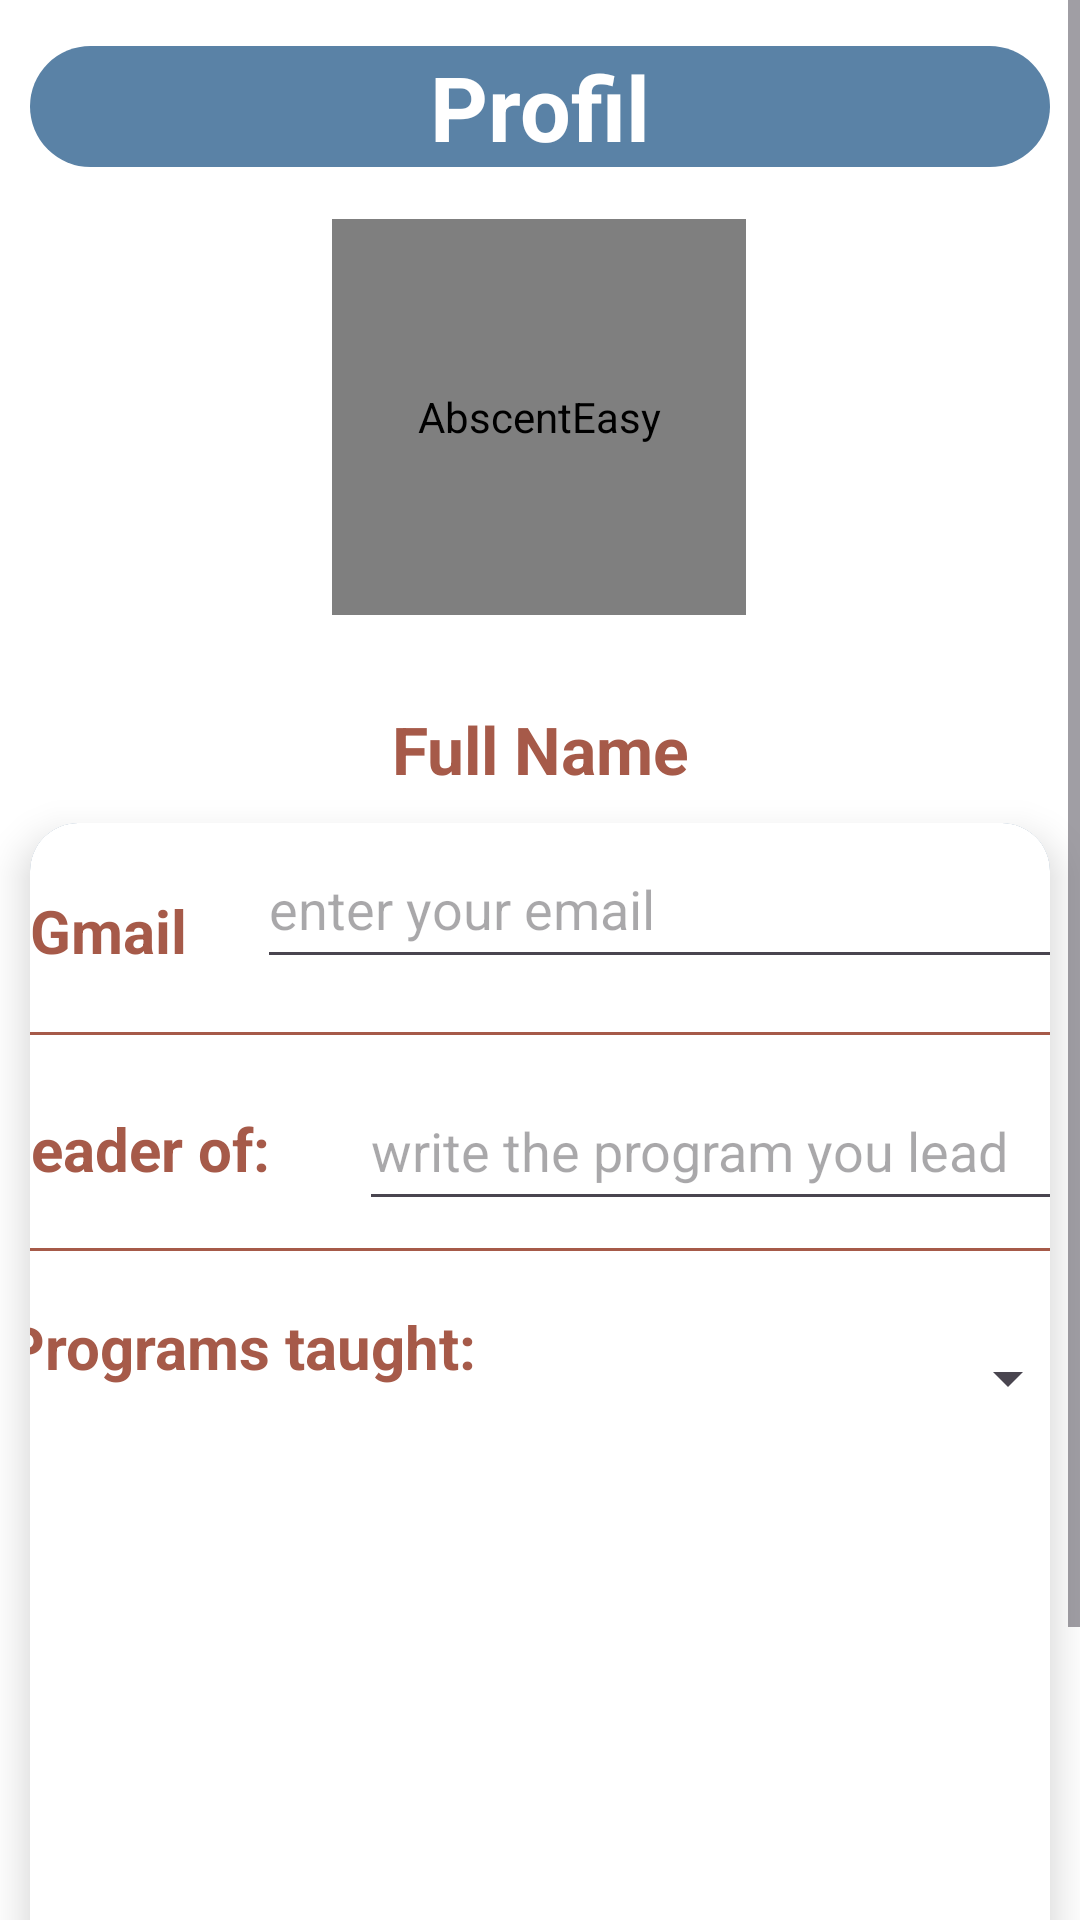

Produce the Android XML layout that renders to this screen, including the resource entries it uses.
<!-- AndroidManifest.xml: application theme Theme.APP_GA_PFE -->
<!-- res/layout/activity_profil_teacher.xml -->
<?xml version="1.0" encoding="utf-8"?>
<ScrollView xmlns:android="http://schemas.android.com/apk/res/android"
    xmlns:tools="http://schemas.android.com/tools"
    android:layout_width="match_parent"
    android:layout_height="match_parent"
    xmlns:app="http://schemas.android.com/apk/res-auto"
    android:background="@color/white"
    tools:context=".profil_teacher">

    <LinearLayout
        android:layout_width="match_parent"
        android:layout_height="wrap_content"
        android:orientation="vertical"
        android:background="@color/back_color">


        <androidx.constraintlayout.widget.ConstraintLayout
            android:layout_width="match_parent"
            android:layout_height="235dp"
            android:background="@color/back_color">

            <de.hdodenhof.circleimageview.CircleImageView
                android:id="@+id/profil_img"
                android:layout_width="138dp"
                android:layout_height="132dp"
                android:layout_gravity="center_horizontal"
                android:background="@drawable/circular"
                android:clickable="true"
                android:contentDescription="@string/app_name"
                android:onClick="openGallery"
                android:src="@drawable/teacher_icon"
                app:layout_constraintBottom_toBottomOf="parent"
                app:layout_constraintEnd_toEndOf="parent"
                app:layout_constraintHorizontal_bias="0.498"
                app:layout_constraintStart_toStartOf="parent"
                app:layout_constraintTop_toTopOf="parent"
                app:layout_constraintVertical_bias="0.708" />


            <androidx.constraintlayout.widget.ConstraintLayout
                android:layout_width="match_parent"
                android:layout_height="wrap_content"
                android:layout_margin="10dp"
                android:background="@drawable/mini_back"
                app:layout_constraintBottom_toBottomOf="parent"
                app:layout_constraintEnd_toEndOf="parent"
                app:layout_constraintHorizontal_bias="0.157"
                app:layout_constraintStart_toStartOf="parent"
                app:layout_constraintTop_toTopOf="parent"
                app:layout_constraintVertical_bias="0.031">

                <ImageView
                    android:id="@+id/back"
                    android:layout_width="45dp"
                    android:layout_height="33dp"
                    android:layout_gravity="start"
                    android:contentDescription="@string/app_name"
                    android:onClick="pageconnecter"
                    android:src="@drawable/baseline_arrow_back_24"
                    app:layout_constraintBottom_toBottomOf="parent"
                    app:layout_constraintEnd_toEndOf="parent"
                    app:layout_constraintHorizontal_bias="0.0"
                    app:layout_constraintStart_toStartOf="parent"
                    app:layout_constraintTop_toTopOf="parent"
                    app:layout_constraintVertical_bias="1.0"
                    tools:ignore="TouchTargetSizeCheck" />

                <TextView
                    android:id="@+id/textView5"
                    android:layout_width="wrap_content"
                    android:layout_height="wrap_content"
                    android:layout_gravity="center_horizontal"
                    android:text="Profil"
                    android:textColor="@color/back_color"
                    android:textSize="30dp"
                    android:textStyle="bold"
                    app:layout_constraintBottom_toBottomOf="parent"
                    app:layout_constraintEnd_toEndOf="parent"
                    app:layout_constraintHorizontal_bias="0.5"
                    app:layout_constraintStart_toStartOf="parent"
                    app:layout_constraintTop_toTopOf="parent"
                    app:layout_constraintVertical_bias="0.5" />
            </androidx.constraintlayout.widget.ConstraintLayout>


        </androidx.constraintlayout.widget.ConstraintLayout>

        <TextView
            android:id="@+id/fullName"
            android:layout_width="match_parent"
            android:layout_height="wrap_content"
            android:gravity="center"
            android:text="Full Name"
            android:textColor="@color/button_color"
            android:textSize="22sp"
            android:textStyle="bold" />

        <androidx.cardview.widget.CardView
            android:layout_width="match_parent"
            android:layout_height="wrap_content"
            android:layout_margin="10dp"
            app:cardBackgroundColor="#466E92"
            app:cardCornerRadius="16dp"
            app:cardElevation="8dp"
            android:layout_marginTop="100dp">


        <androidx.constraintlayout.widget.ConstraintLayout
            android:layout_width="360dp"
            android:layout_height="413dp"
            android:layout_gravity="center"
            android:background="@drawable/mini_back2">

            <LinearLayout
                android:layout_width="match_parent"
                android:layout_height="50dp"
                android:orientation="horizontal"
                app:layout_constraintBottom_toBottomOf="parent"
                app:layout_constraintEnd_toEndOf="parent"
                app:layout_constraintHorizontal_bias="1.0"
                app:layout_constraintStart_toStartOf="parent"
                app:layout_constraintTop_toTopOf="parent"
                app:layout_constraintVertical_bias="0.228">

                <TextView
                    android:id="@+id/textView8"
                    android:layout_width="136dp"
                    android:layout_height="wrap_content"
                    android:layout_weight="1"
                    android:text=" leader of:"
                    android:textColor="@color/button_color"
                    android:textSize="20sp"
                    android:textStyle="bold" />

                <EditText
                    android:id="@+id/leaderOf"
                    android:layout_width="257dp"
                    android:layout_height="match_parent"
                    android:layout_weight="1"
                    android:ems="10"
                    android:textColor="@color/black"
                    android:hint="write the program you lead"
                    android:inputType="text" />

            </LinearLayout>


            <LinearLayout
                android:layout_width="match_parent"
                android:layout_height="50dp"
                android:layout_margin="2dp"
                android:orientation="horizontal"
                app:layout_constraintBottom_toBottomOf="parent"
                app:layout_constraintEnd_toEndOf="parent"
                app:layout_constraintHorizontal_bias="0.0"
                app:layout_constraintStart_toStartOf="parent"
                app:layout_constraintTop_toTopOf="parent"
                app:layout_constraintVertical_bias="0.0">

                <TextView
                    android:id="@+id/textView7"
                    android:layout_width="wrap_content"
                    android:layout_height="wrap_content"
                    android:layout_margin="8dp"
                    android:layout_weight="1"
                    android:text="Gmail"
                    android:textColor="@color/button_color"
                    android:textSize="20sp"
                    android:textStyle="bold" />

                <EditText
                    android:id="@+id/gmail"
                    android:layout_width="257dp"
                    android:layout_height="match_parent"
                    android:layout_weight="1"
                    android:ems="10"
                    android:textColor="@color/black"
                    android:hint="enter your email"
                    android:inputType="text" />

            </LinearLayout>

            <View
                android:id="@+id/view2"
                android:layout_width="match_parent"
                android:layout_height="1dp"
                android:background="@color/button_color"
                app:layout_constraintBottom_toBottomOf="parent"
                app:layout_constraintEnd_toEndOf="parent"
                app:layout_constraintHorizontal_bias="0.0"
                app:layout_constraintStart_toStartOf="parent"
                app:layout_constraintTop_toTopOf="parent"
                app:layout_constraintVertical_bias="0.169" />

            <LinearLayout
                android:layout_width="358dp"
                android:layout_height="50dp"
                android:layout_marginTop="150dp"
                android:orientation="horizontal"
                app:layout_constraintBottom_toBottomOf="parent"
                app:layout_constraintEnd_toEndOf="parent"
                app:layout_constraintHorizontal_bias="1.0"
                app:layout_constraintStart_toStartOf="parent"
                app:layout_constraintTop_toTopOf="parent"
                app:layout_constraintVertical_bias="0.051">

                <TextView
                    android:id="@+id/taught"
                    android:layout_width="wrap_content"
                    android:layout_height="38dp"
                    android:layout_weight="1"
                    android:text="Programs taught:"
                    android:textColor="@color/button_color"
                    android:textSize="20sp"
                    android:textStyle="bold" />

                <Spinner
                    android:id="@+id/filSpinner"
                    android:layout_width="130dp"
                    android:layout_height="wrap_content"
                    android:layout_weight="1"
                    android:minHeight="48dp" />


            </LinearLayout>

            <ListView
                android:id="@+id/listFil"
                android:layout_width="358dp"
                android:layout_height="200dp"
                android:layout_marginTop="200dp"
                app:layout_constraintEnd_toEndOf="parent"
                app:layout_constraintHorizontal_bias="0.5"
                app:layout_constraintStart_toStartOf="parent"
                app:layout_constraintTop_toTopOf="parent"
                />

            <View
                android:id="@+id/view"
                android:layout_width="match_parent"
                android:layout_height="1dp"
                android:background="@color/button_color"
                app:layout_constraintBottom_toBottomOf="parent"
                app:layout_constraintEnd_toEndOf="parent"
                app:layout_constraintHorizontal_bias="0.0"
                app:layout_constraintStart_toStartOf="parent"
                app:layout_constraintTop_toTopOf="parent"
                app:layout_constraintVertical_bias="0.344" />

        </androidx.constraintlayout.widget.ConstraintLayout>
        </androidx.cardview.widget.CardView>



        <Button
            android:id="@+id/save"
            android:layout_width="142dp"
            android:layout_height="58dp"
            android:layout_gravity="center"
            android:backgroundTint="@color/app_color"
            android:gravity="center"
            android:text="Save"
            />

    </LinearLayout>
</ScrollView>
<!-- resources referenced by this layout -->
<resources>
  <color name="app_color">#5A82A6</color>
  <color name="back_color">#FFFFFF</color>
  <color name="black">#FF000000</color>
  <color name="button_color">#A65A49</color>
  <color name="white">#FFFFFFFF</color>
  <!-- drawable circular (drawable) -->
  <shape xmlns:android="http://schemas.android.com/apk/res/android"
      android:shape="rectangle">
      <corners android:radius="1000dp" />
      <solid android:color="@android:color/transparent" />
      <stroke
          android:width="2dp"
          android:color="@color/app_color" />
      
  </shape>
  <!-- drawable mini_back (drawable) -->
  <?xml version="1.0" encoding="utf-8"?>
  <selector xmlns:android="http://schemas.android.com/apk/res/android">
  <item>
      <shape android:shape="rectangle">
          <solid android:color="@color/app_color"/>
          <corners android:radius="26dp"></corners>
      </shape>
  </item>
  </selector>
  <!-- drawable mini_back2 (drawable) -->
  <?xml version="1.0" encoding="utf-8"?>
  <selector xmlns:android="http://schemas.android.com/apk/res/android">
  <item >
      <shape android:shape="rectangle">
          <solid android:color="@color/back_color"/>
          <corners android:radius="23dp"/>
      </shape>
  
  </item>
  </selector>
  <!-- drawable teacher_icon: png bitmap (drawable, 8519 bytes) -->
  <string name="app_name">AbscentEasy</string>
  <style name="Theme.APP_GA_PFE" parent="Base.Theme.APP_GA_PFE" />
  <style name="Base.Theme.APP_GA_PFE" parent="Theme.Material3.DayNight.NoActionBar">
          
          
      </style>
</resources>
